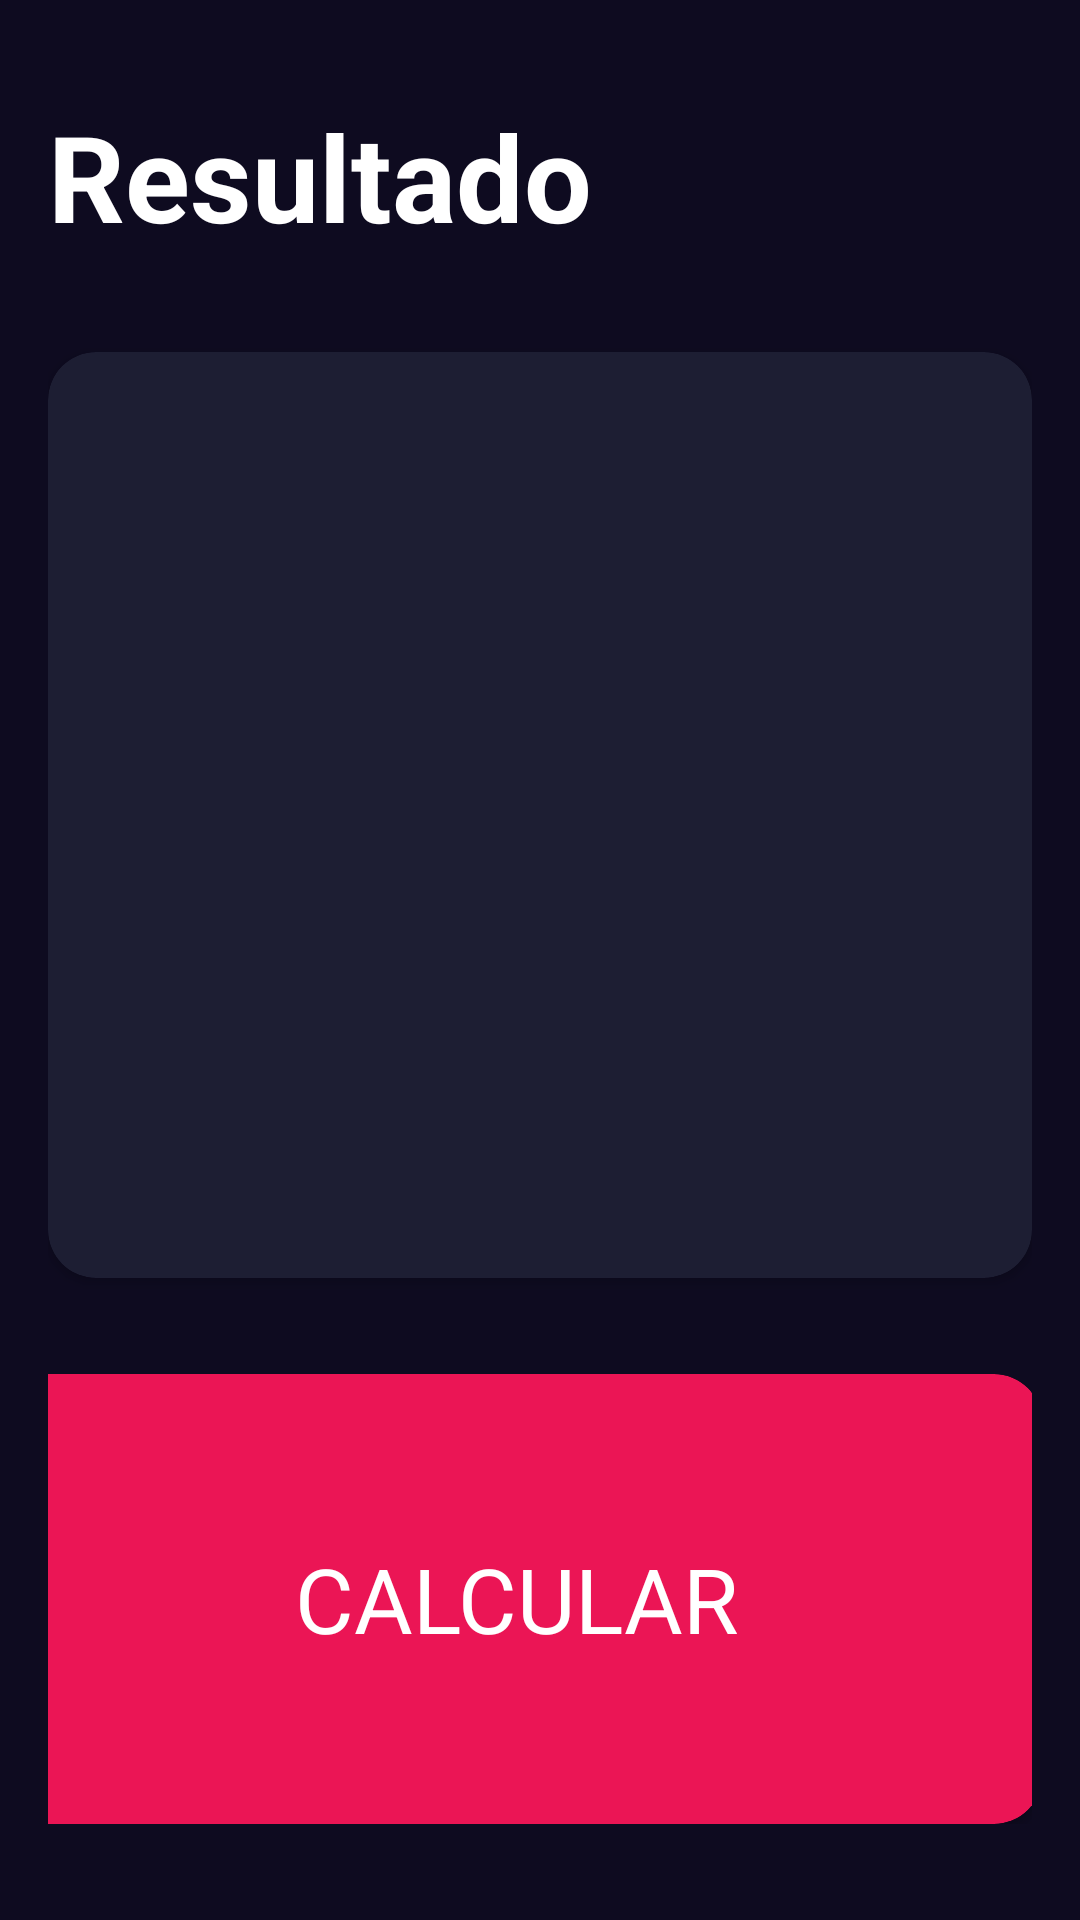

Layout XML and referenced resources for this Android screen:
<!-- AndroidManifest.xml: application theme Theme.EjercicioPrueba -->
<!-- res/layout/activity_result.xml -->
<?xml version="1.0" encoding="utf-8"?>
<androidx.constraintlayout.widget.ConstraintLayout
    xmlns:android="http://schemas.android.com/apk/res/android"
    xmlns:app="http://schemas.android.com/apk/res-auto"
    xmlns:tools="http://schemas.android.com/tools"
    android:layout_width="match_parent"
    android:layout_height="match_parent"
    android:background="@color/background_app"
    android:paddingHorizontal="16dp"
    android:paddingVertical="32dp"
    tools:context=".IMCapp.IMCactivity">

    <TextView
        android:id="@+id/tvTitle"
        android:layout_width="wrap_content"
        android:layout_height="wrap_content"
        android:text="@string/result"
        android:textColor="@color/white"
        android:textSize="40sp"
        android:textStyle="bold"
        app:layout_constraintStart_toStartOf="parent"
        app:layout_constraintTop_toTopOf="parent" />

    <androidx.cardview.widget.CardView
        android:layout_width="0dp"
        android:layout_height="0dp"
        app:cardBackgroundColor="@color/background_component"
        app:cardCornerRadius="16dp"
        android:layout_marginVertical="32dp"
        app:layout_constraintStart_toStartOf="parent"
        app:layout_constraintEnd_toEndOf="parent"
        app:layout_constraintBottom_toTopOf="@+id/btnRecalculate"
        app:layout_constraintTop_toBottomOf="@+id/tvTitle">

        <LinearLayout
            android:layout_width="match_parent"
            android:layout_height="match_parent"
            android:layout_margin="16dp"
            android:gravity="center"
            android:orientation="vertical">

            <TextView
                android:id="@+id/tvResult"
                android:layout_width="wrap_content"
                android:layout_height="wrap_content"
                android:textSize="26sp"
                android:textStyle="bold"
                tools:text="Normal"/>

            <TextView
                android:id="@+id/tvIMC"
                android:layout_width="wrap_content"
                android:layout_height="wrap_content"
                android:layout_marginVertical="64dp"
                android:textColor="@color/white"
                android:textSize="70sp"
                tools:text="Normal" />

            <TextView
                android:id="@+id/tvDescription"
                android:layout_width="wrap_content"
                android:layout_height="wrap_content"
                android:textSize="26sp"
                android:textColor="@color/white"
                tools:text="Normal"/>

        </LinearLayout>
    </androidx.cardview.widget.CardView>

    <androidx.cardview.widget.CardView
        android:id="@+id/btnRecalculate"
        android:layout_width="350dp"
        android:layout_height="150dp"
        android:layout_marginTop="32dp"
        android:layout_marginEnd="16dp"
        app:cardBackgroundColor="@color/background_button"
        app:cardCornerRadius="16dp"
        app:layout_constraintEnd_toEndOf="parent"
        app:layout_constraintStart_toStartOf="parent"
        app:layout_constraintBottom_toBottomOf="parent"
        >

        <LinearLayout
            android:layout_width="wrap_content"
            android:layout_height="wrap_content"
            android:layout_gravity="center">

            <TextView
                android:id="@+id/txtConfirmar"
                android:layout_width="wrap_content"
                android:layout_height="wrap_content"
                android:gravity="center"
                android:text="CALCULAR"
                android:textColor="@color/white"
                android:textSize="30sp" />
        </LinearLayout>


    </androidx.cardview.widget.CardView>


</androidx.constraintlayout.widget.ConstraintLayout>
<!-- resources referenced by this layout -->
<resources>
  <color name="background_app">#0E0B20</color>
  <color name="background_button">#EB1555</color>
  <color name="background_component">#1D1E33</color>
  <color name="white">#FFFFFFFF</color>
  <string name="result">Resultado</string>
  <style name="Theme.EjercicioPrueba" parent="Base.Theme.EjercicioPrueba" />
  <style name="Base.Theme.EjercicioPrueba" parent="Theme.Material3.DayNight.NoActionBar">
          
          
      </style>
</resources>
